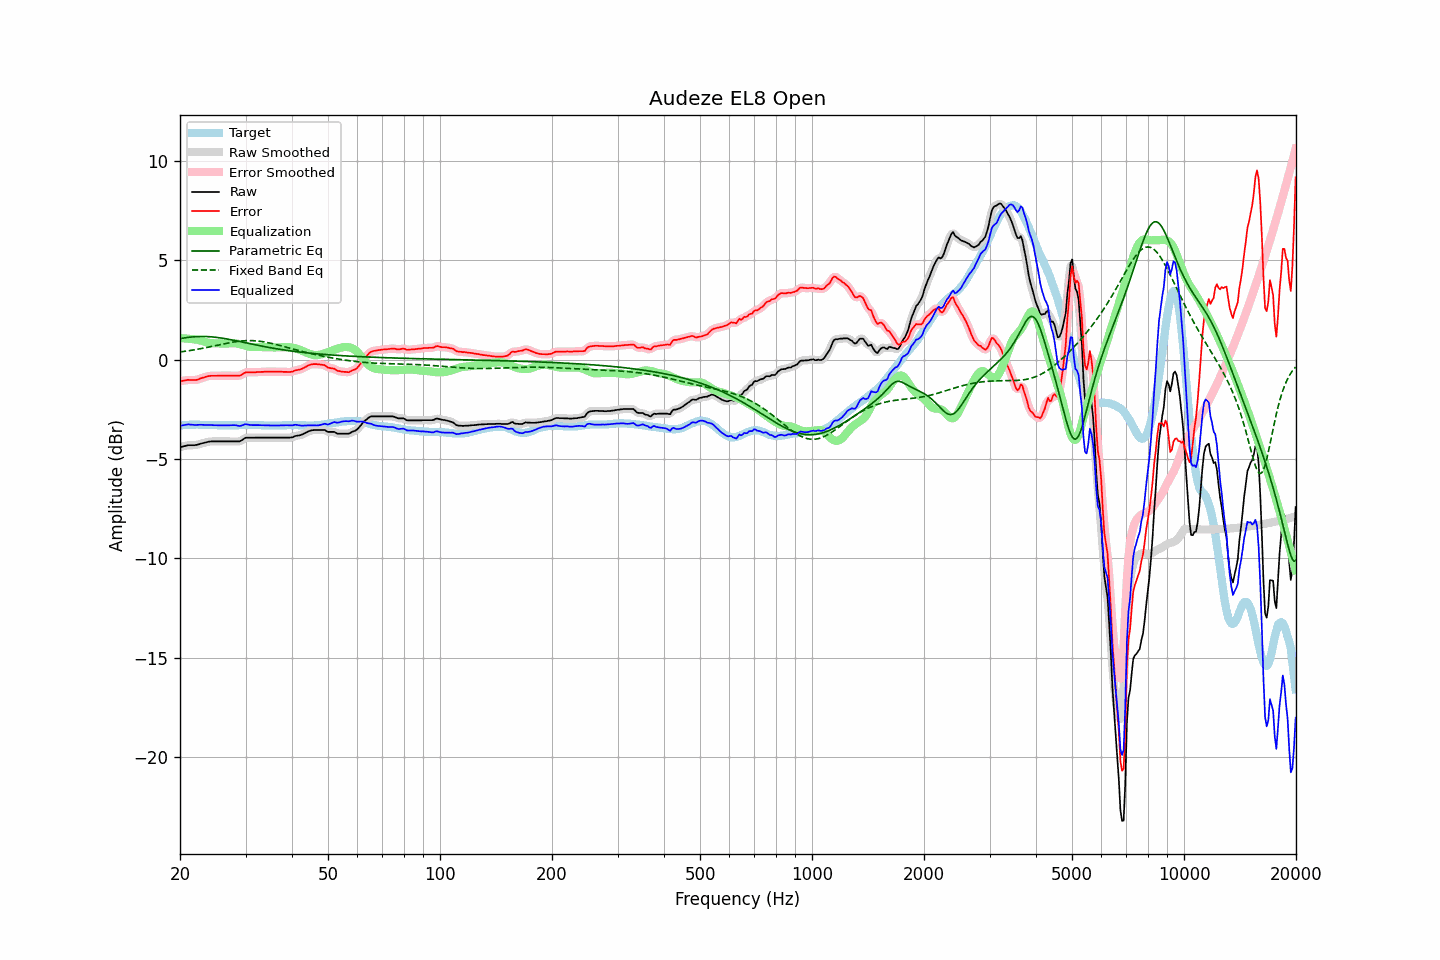

Source data for this figure (header and first rows):
frequency, raw, error, smoothed, error_smoothed, equalization, parametric_eq, fixed_band_eq, equalized_raw, equalized_smoothed, target
20.00, -4.41, -1.09, -4.41, -1.09, 1.07, 1.05, 0.38, -3.34, -3.34, -3.32
20.20, -4.39, -1.08, -4.39, -1.08, 1.07, 1.06, 0.39, -3.32, -3.32, -3.31
20.40, -4.37, -1.07, -4.37, -1.06, 1.07, 1.08, 0.40, -3.30, -3.30, -3.30
20.61, -4.35, -1.05, -4.35, -1.05, 1.06, 1.09, 0.41, -3.29, -3.29, -3.30
20.81, -4.33, -1.04, -4.33, -1.04, 1.06, 1.10, 0.43, -3.28, -3.27, -3.29
21.02, -4.31, -1.02, -4.32, -1.03, 1.05, 1.11, 0.44, -3.26, -3.27, -3.29
21.23, -4.31, -1.03, -4.31, -1.03, 1.04, 1.12, 0.45, -3.27, -3.27, -3.28
21.44, -4.31, -1.03, -4.31, -1.03, 1.03, 1.13, 0.46, -3.28, -3.28, -3.28
21.66, -4.31, -1.03, -4.31, -1.03, 1.03, 1.14, 0.48, -3.28, -3.29, -3.28
21.87, -4.31, -1.03, -4.31, -1.03, 1.02, 1.15, 0.49, -3.29, -3.29, -3.28
22.09, -4.30, -1.03, -4.30, -1.03, 1.01, 1.15, 0.50, -3.29, -3.29, -3.27
22.31, -4.28, -1.01, -4.28, -1.01, 0.99, 1.16, 0.52, -3.29, -3.29, -3.27
22.54, -4.26, -0.98, -4.26, -0.98, 0.97, 1.16, 0.53, -3.29, -3.28, -3.28
22.76, -4.23, -0.94, -4.23, -0.95, 0.95, 1.16, 0.55, -3.28, -3.28, -3.29
22.99, -4.21, -0.92, -4.21, -0.92, 0.92, 1.16, 0.56, -3.29, -3.29, -3.29
23.22, -4.19, -0.90, -4.19, -0.89, 0.90, 1.16, 0.58, -3.29, -3.29, -3.29
23.45, -4.17, -0.87, -4.17, -0.87, 0.87, 1.16, 0.60, -3.30, -3.30, -3.30
23.69, -4.15, -0.85, -4.15, -0.85, 0.85, 1.16, 0.61, -3.30, -3.30, -3.30
23.92, -4.13, -0.83, -4.13, -0.83, 0.84, 1.15, 0.63, -3.29, -3.29, -3.30
24.16, -4.12, -0.82, -4.12, -0.82, 0.83, 1.15, 0.65, -3.29, -3.30, -3.30
24.40, -4.12, -0.82, -4.12, -0.82, 0.82, 1.14, 0.66, -3.30, -3.30, -3.30
24.65, -4.12, -0.82, -4.12, -0.82, 0.82, 1.13, 0.68, -3.31, -3.30, -3.30
24.89, -4.12, -0.82, -4.12, -0.82, 0.81, 1.12, 0.70, -3.31, -3.31, -3.30
25.14, -4.12, -0.82, -4.12, -0.82, 0.81, 1.11, 0.72, -3.31, -3.31, -3.30
25.39, -4.12, -0.81, -4.12, -0.81, 0.81, 1.10, 0.73, -3.31, -3.31, -3.31
25.65, -4.12, -0.81, -4.12, -0.81, 0.81, 1.09, 0.75, -3.31, -3.31, -3.31
25.91, -4.12, -0.81, -4.12, -0.81, 0.81, 1.08, 0.77, -3.31, -3.31, -3.31
26.16, -4.12, -0.81, -4.12, -0.81, 0.81, 1.07, 0.78, -3.31, -3.31, -3.31
26.43, -4.12, -0.81, -4.12, -0.81, 0.81, 1.05, 0.80, -3.31, -3.31, -3.31
26.69, -4.12, -0.81, -4.12, -0.81, 0.81, 1.04, 0.82, -3.31, -3.31, -3.31
26.96, -4.12, -0.81, -4.12, -0.81, 0.81, 1.02, 0.83, -3.31, -3.31, -3.31
27.23, -4.12, -0.81, -4.12, -0.81, 0.81, 1.01, 0.85, -3.31, -3.31, -3.31
27.50, -4.12, -0.81, -4.12, -0.81, 0.82, 0.99, 0.86, -3.30, -3.30, -3.31
27.77, -4.12, -0.81, -4.12, -0.81, 0.82, 0.98, 0.88, -3.30, -3.30, -3.31
28.05, -4.12, -0.81, -4.12, -0.81, 0.82, 0.96, 0.89, -3.30, -3.30, -3.31
28.33, -4.12, -0.81, -4.13, -0.81, 0.81, 0.94, 0.90, -3.31, -3.32, -3.31
28.62, -4.12, -0.81, -4.12, -0.82, 0.80, 0.93, 0.91, -3.33, -3.33, -3.31
28.90, -4.12, -0.82, -4.11, -0.81, 0.78, 0.91, 0.92, -3.35, -3.34, -3.30
29.19, -4.08, -0.78, -4.08, -0.78, 0.75, 0.89, 0.93, -3.33, -3.33, -3.30
29.48, -4.03, -0.73, -4.03, -0.73, 0.73, 0.87, 0.94, -3.30, -3.30, -3.30
29.78, -3.97, -0.68, -3.98, -0.68, 0.70, 0.86, 0.95, -3.27, -3.27, -3.29
30.08, -3.93, -0.64, -3.94, -0.65, 0.68, 0.84, 0.95, -3.25, -3.26, -3.29
30.38, -3.93, -0.64, -3.93, -0.64, 0.66, 0.82, 0.95, -3.27, -3.27, -3.29
30.68, -3.93, -0.64, -3.93, -0.64, 0.64, 0.80, 0.95, -3.29, -3.28, -3.29
30.99, -3.93, -0.64, -3.93, -0.64, 0.63, 0.79, 0.95, -3.30, -3.30, -3.29
31.30, -3.93, -0.64, -3.93, -0.64, 0.63, 0.77, 0.95, -3.30, -3.30, -3.29
31.61, -3.93, -0.64, -3.93, -0.64, 0.63, 0.75, 0.95, -3.30, -3.30, -3.29
31.93, -3.93, -0.64, -3.93, -0.64, 0.63, 0.74, 0.94, -3.30, -3.30, -3.29
32.24, -3.93, -0.63, -3.93, -0.63, 0.63, 0.72, 0.94, -3.30, -3.30, -3.30
32.57, -3.93, -0.63, -3.93, -0.63, 0.63, 0.70, 0.93, -3.30, -3.30, -3.30
32.89, -3.93, -0.63, -3.93, -0.63, 0.63, 0.69, 0.92, -3.31, -3.31, -3.30
33.22, -3.93, -0.62, -3.93, -0.62, 0.62, 0.67, 0.91, -3.31, -3.31, -3.31
33.55, -3.93, -0.62, -3.93, -0.62, 0.62, 0.66, 0.89, -3.31, -3.31, -3.31
33.89, -3.93, -0.61, -3.93, -0.61, 0.61, 0.64, 0.88, -3.32, -3.32, -3.32
34.23, -3.93, -0.61, -3.93, -0.61, 0.61, 0.63, 0.86, -3.32, -3.32, -3.32
34.57, -3.93, -0.61, -3.93, -0.61, 0.61, 0.61, 0.85, -3.32, -3.32, -3.32
34.92, -3.93, -0.61, -3.93, -0.61, 0.61, 0.60, 0.83, -3.32, -3.32, -3.32
35.27, -3.93, -0.61, -3.93, -0.61, 0.61, 0.58, 0.81, -3.32, -3.32, -3.32
35.62, -3.93, -0.61, -3.93, -0.61, 0.61, 0.57, 0.79, -3.32, -3.32, -3.32
35.97, -3.93, -0.61, -3.93, -0.61, 0.61, 0.55, 0.77, -3.32, -3.32, -3.32
... 635 more rows
